Photos from the image-classification dataset "yolo_dataset" in the GitHub repository hntnhan1111-ayai/CVio_Shrimp_Disease_Classification_Capstone_SU26. Its 3 classes are: healthy, WSSV, WSSV background.

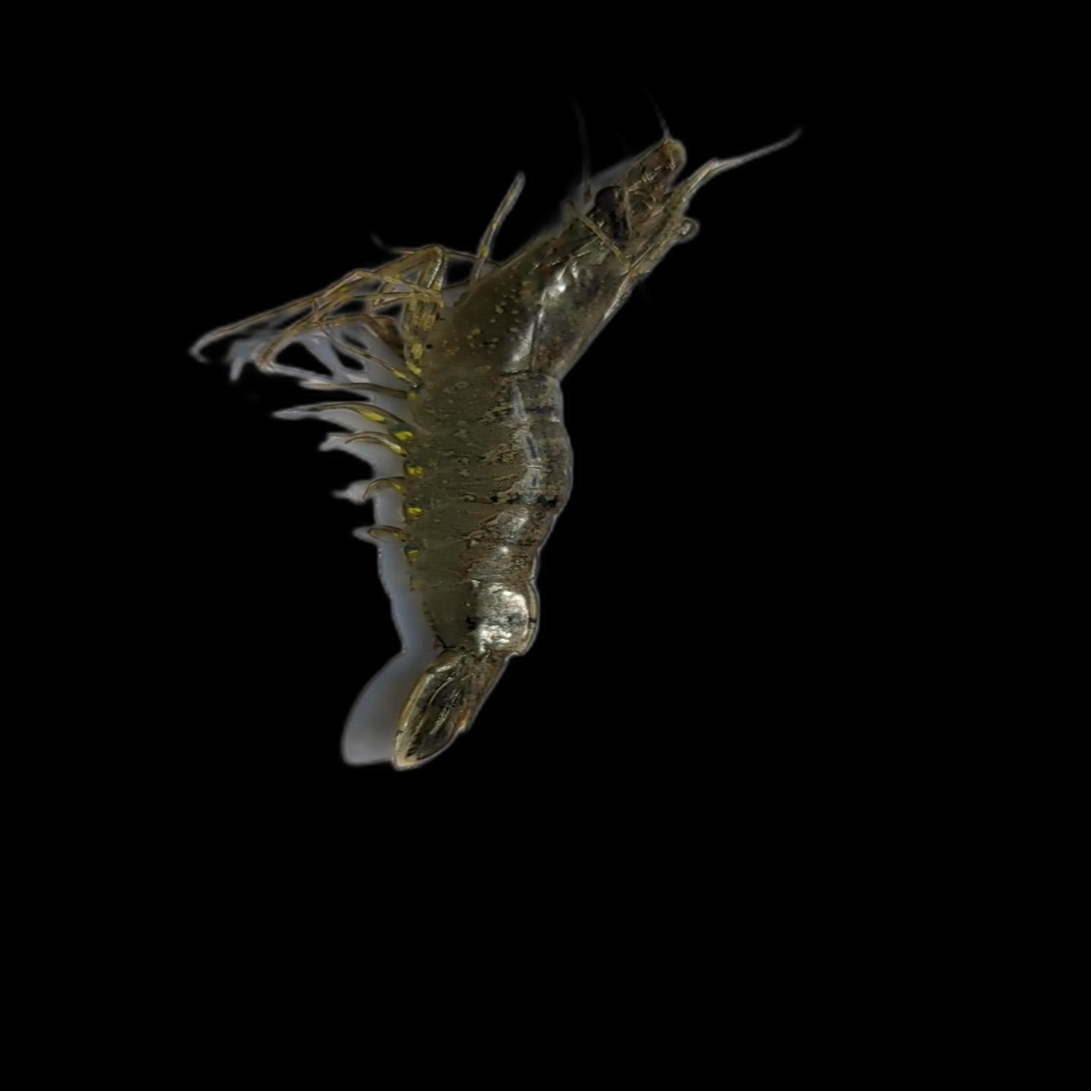
Label: WSSV

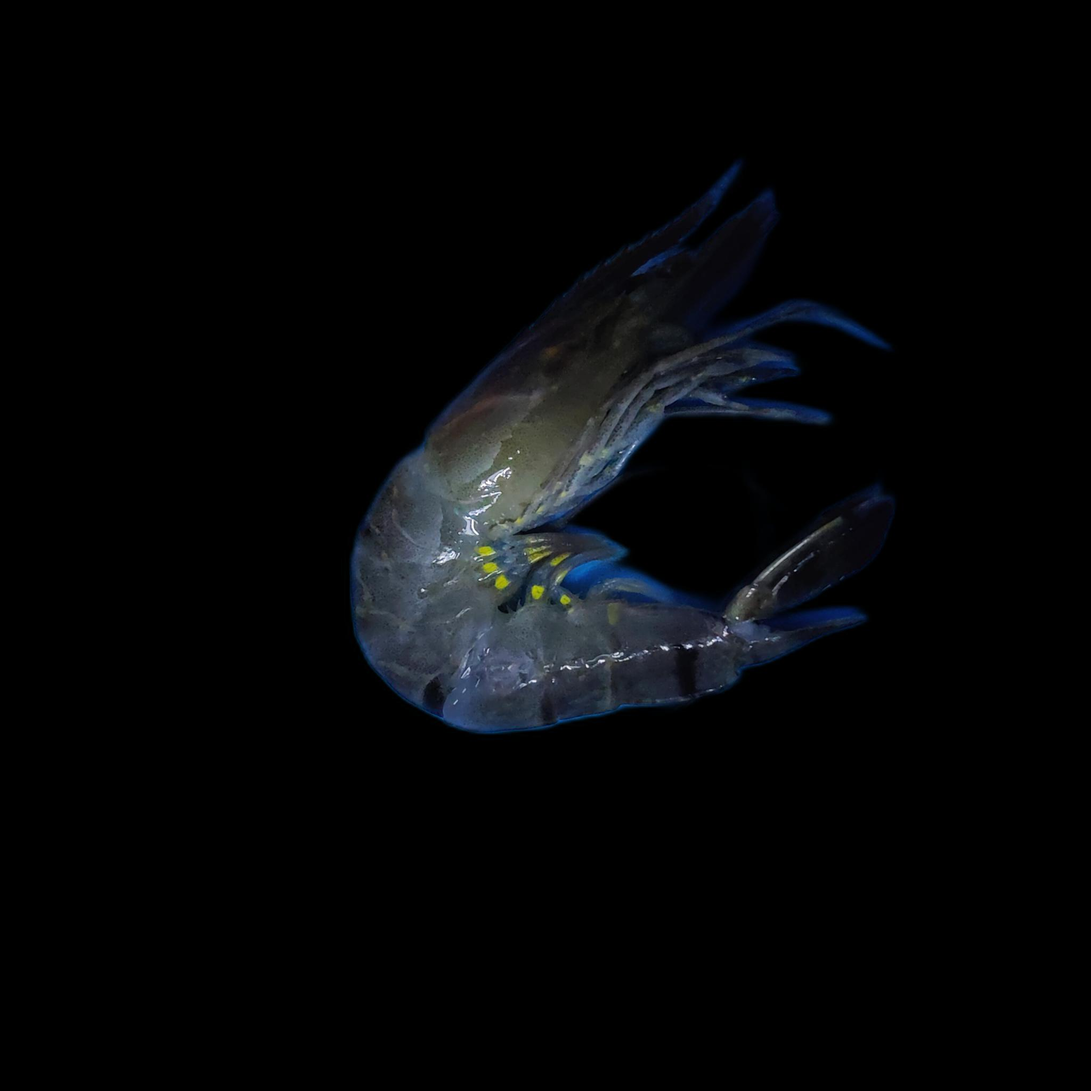
Label: WSSV

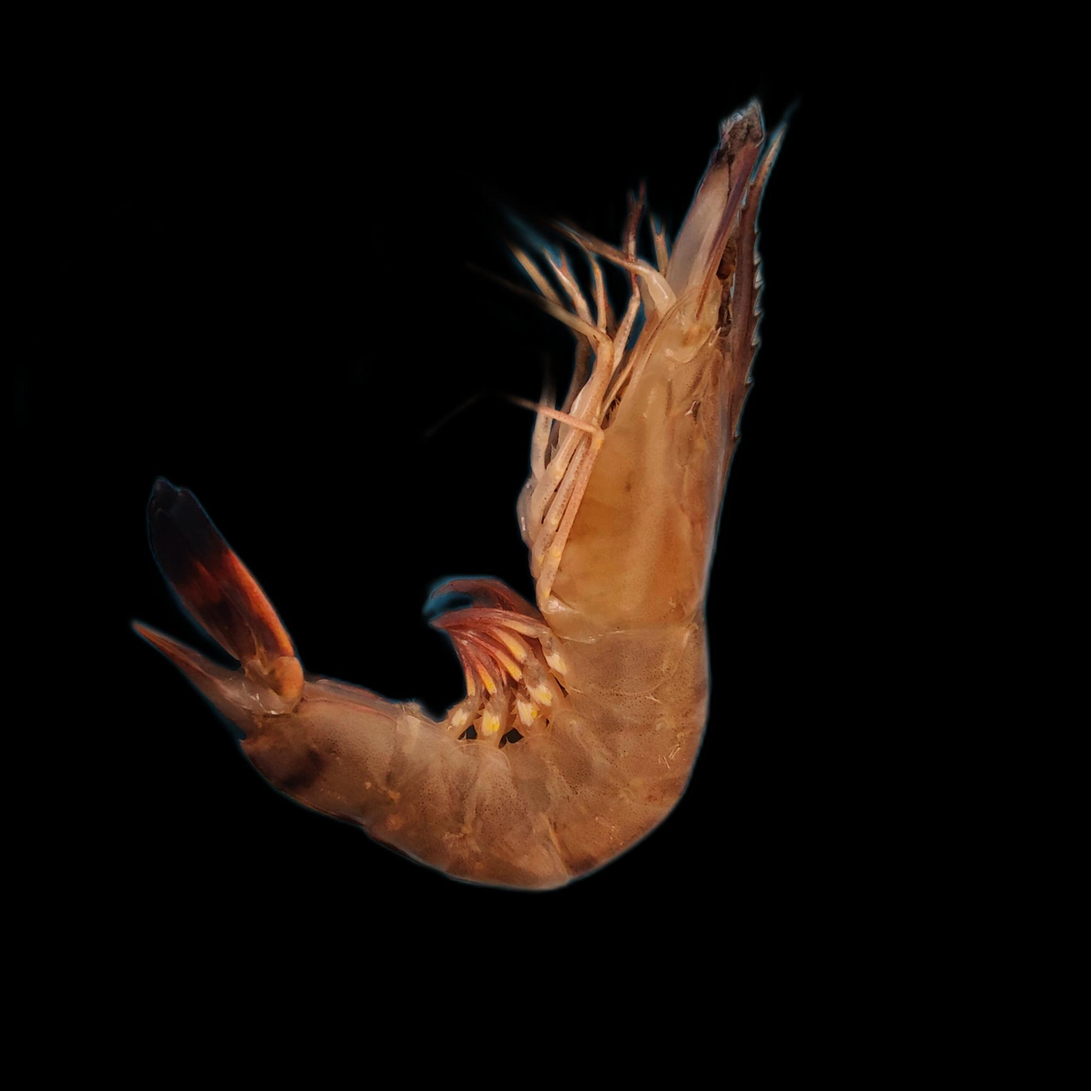
Label: healthy

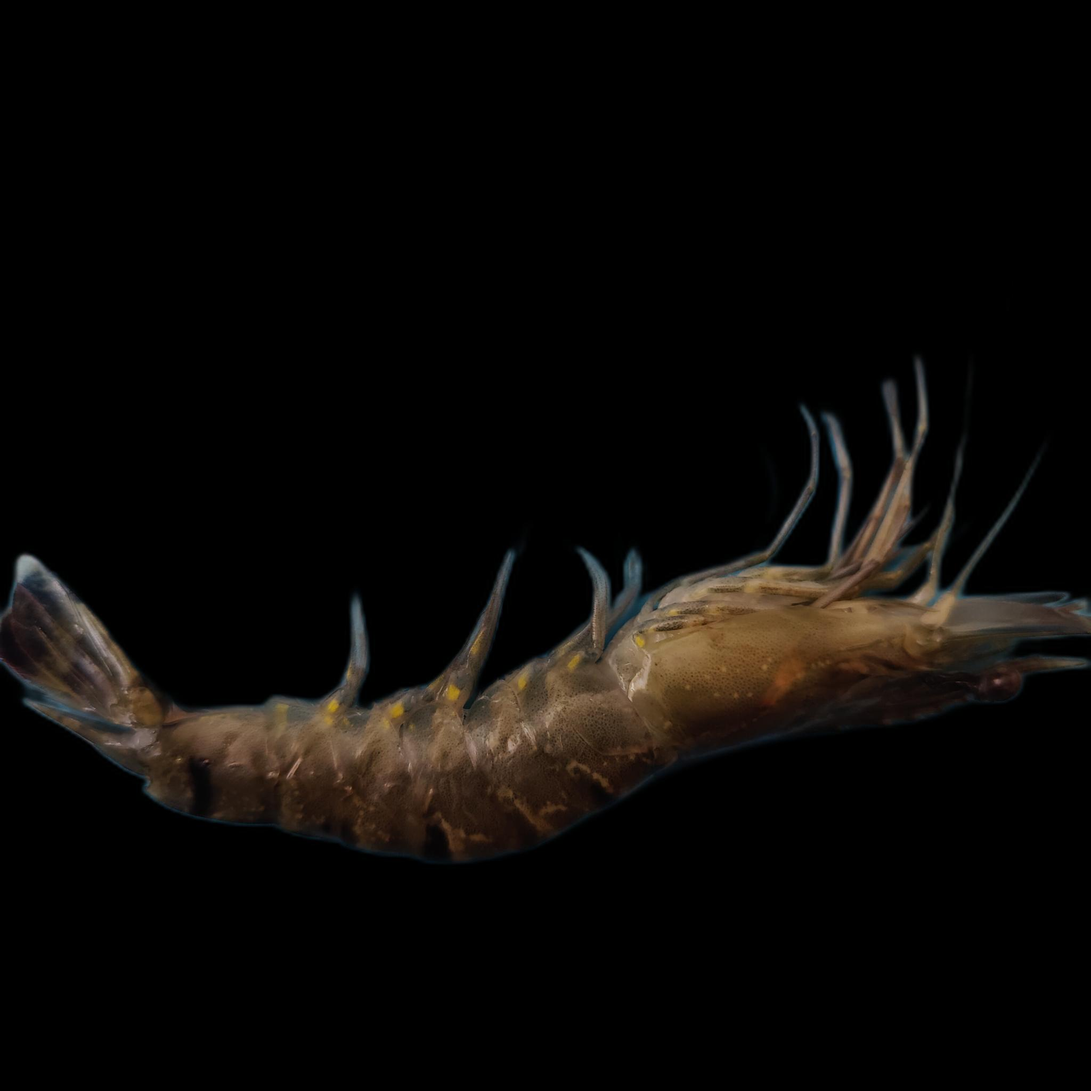
Label: WSSV

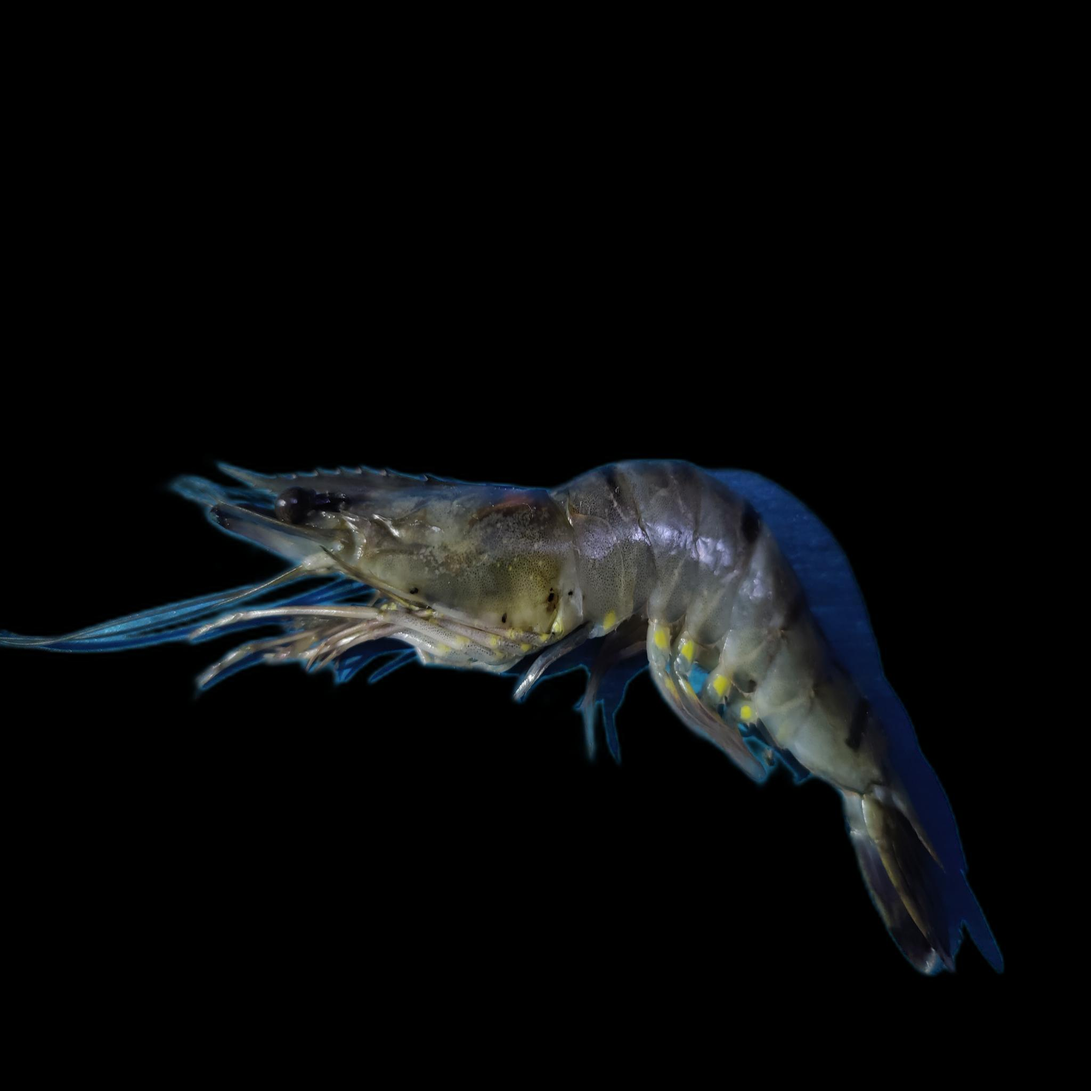
Label: WSSV background

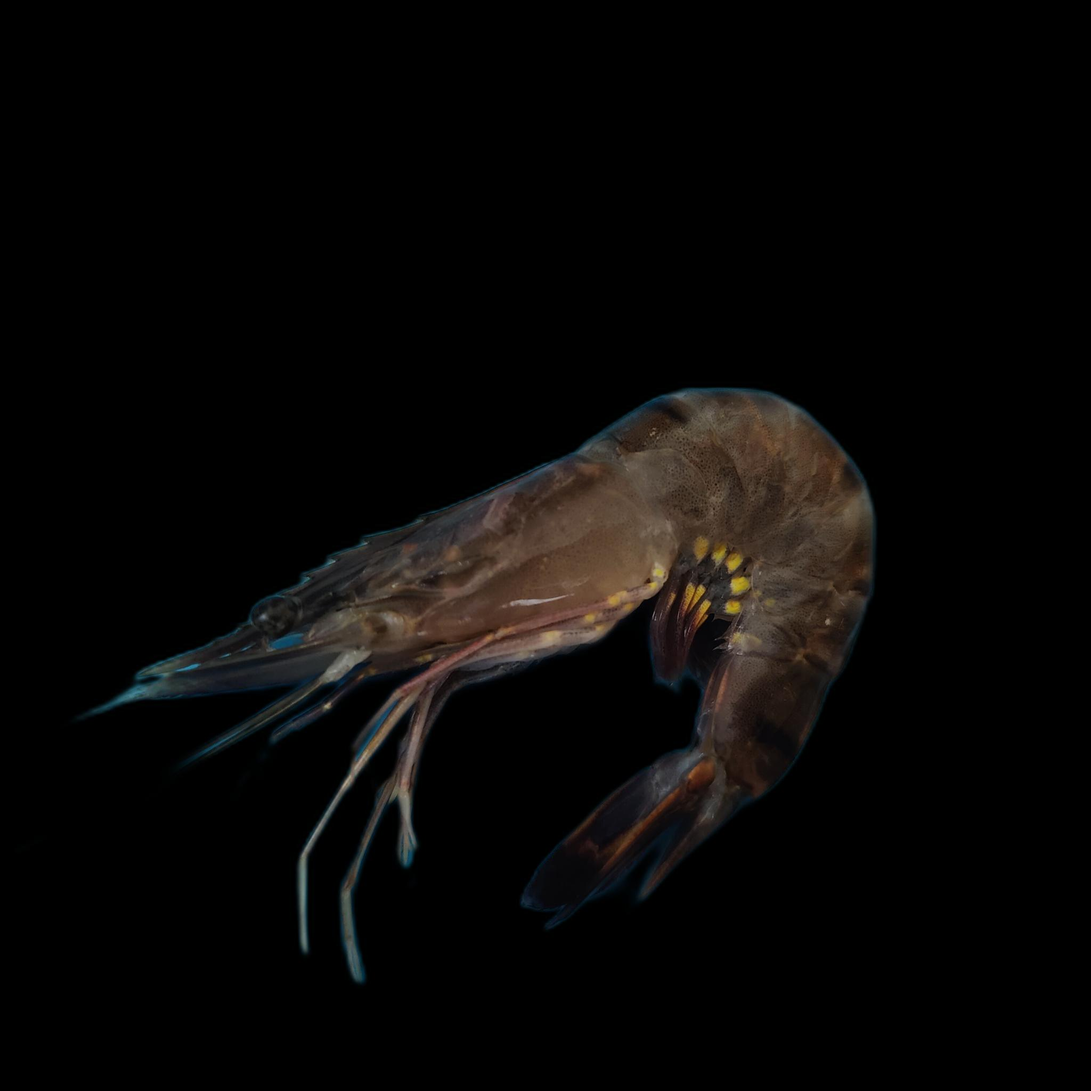
Label: healthy
